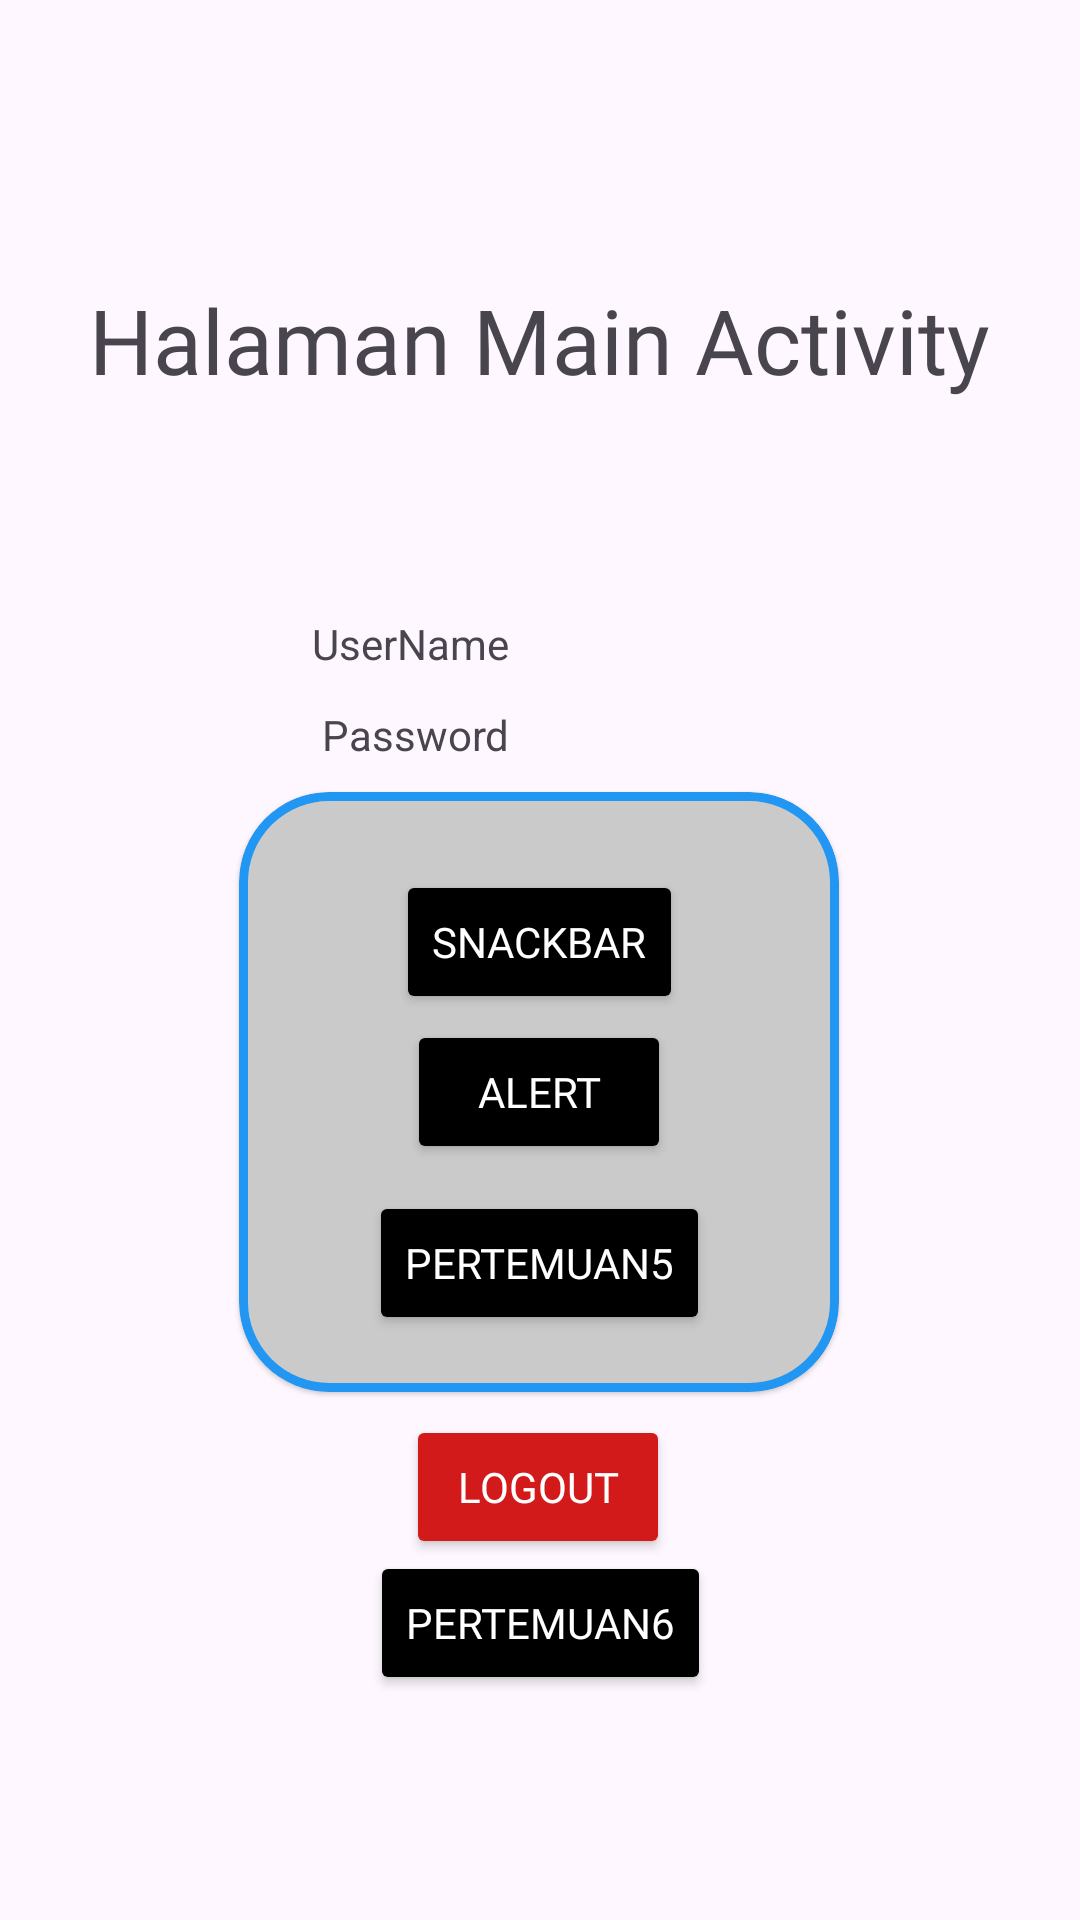

Produce the Android XML layout that renders to this screen, including the resource entries it uses.
<!-- AndroidManifest.xml: application theme Theme.Andrew_3TIA -->
<!-- res/layout/activity_main.xml -->
<?xml version="1.0" encoding="utf-8"?>
<androidx.constraintlayout.widget.ConstraintLayout xmlns:android="http://schemas.android.com/apk/res/android"
    xmlns:app="http://schemas.android.com/apk/res-auto"
    xmlns:tools="http://schemas.android.com/tools"
    android:id="@+id/main"
    android:layout_width="match_parent"
    android:layout_height="match_parent"
    tools:context=".MainActivity">

    <TextView
        android:id="@+id/txtUsername"
        android:layout_width="wrap_content"
        android:layout_height="wrap_content"
        android:text="UserName"
        app:layout_constraintBottom_toBottomOf="parent"
        app:layout_constraintEnd_toEndOf="parent"
        app:layout_constraintHorizontal_bias="0.353"
        app:layout_constraintStart_toStartOf="parent"
        app:layout_constraintTop_toTopOf="parent"
        app:layout_constraintVertical_bias="0.33" />

    <TextView
        android:id="@+id/txtPassword"
        android:layout_width="wrap_content"
        android:layout_height="wrap_content"
        android:text="Password"
        app:layout_constraintBottom_toBottomOf="parent"
        app:layout_constraintEnd_toEndOf="parent"
        app:layout_constraintHorizontal_bias="0.361"
        app:layout_constraintStart_toStartOf="parent"
        app:layout_constraintTop_toTopOf="parent"
        app:layout_constraintVertical_bias="0.379" />

    <TextView
        android:id="@+id/textView3"
        android:layout_width="wrap_content"
        android:layout_height="wrap_content"
        android:fontFamily="@font/plusjakartasans_bold"
        android:text="Halaman Main Activity"
        android:textSize="30dp"
        app:layout_constraintBottom_toBottomOf="parent"
        app:layout_constraintEnd_toEndOf="parent"
        app:layout_constraintHorizontal_bias="0.498"
        app:layout_constraintStart_toStartOf="parent"
        app:layout_constraintTop_toTopOf="parent"
        app:layout_constraintVertical_bias="0.155" />

    <com.google.android.material.card.MaterialCardView
        android:id="@+id/materialCardView"
        android:layout_width="200dp"
        android:layout_height="200dp"
        android:backgroundTint="@color/grey"
        app:cardCornerRadius="30dp"
        app:cardElevation="1dp"
        app:layout_constraintBottom_toBottomOf="parent"
        app:layout_constraintEnd_toEndOf="parent"
        app:layout_constraintHorizontal_bias="0.497"
        app:layout_constraintStart_toStartOf="parent"
        app:layout_constraintTop_toTopOf="parent"
        app:layout_constraintVertical_bias="0.6"
        app:strokeColor="#2196F3"
        app:strokeWidth="3dp">

        <androidx.constraintlayout.widget.ConstraintLayout
            android:layout_width="match_parent"
            android:layout_height="match_parent"
            android:layout_margin="10dp">

            <Button
                android:id="@+id/btnalert"
                android:layout_width="wrap_content"
                android:layout_height="wrap_content"
                android:backgroundTint="@color/black"
                android:fontFamily="@font/plusjakartasans_bold"
                android:text="Alert"
                android:textColor="@color/white"
                app:layout_constraintBottom_toBottomOf="parent"
                app:layout_constraintEnd_toEndOf="parent"
                app:layout_constraintStart_toStartOf="parent"
                app:layout_constraintTop_toBottomOf="@+id/btnSnackbar"
                app:layout_constraintVertical_bias="0.029" />

            <Button
                android:id="@+id/btnSnackbar"
                android:layout_width="wrap_content"
                android:layout_height="wrap_content"
                android:backgroundTint="@color/black"
                android:fontFamily="@font/plusjakartasans_bold"
                android:text="Snackbar"
                android:textColor="@color/white"
                app:layout_constraintBottom_toBottomOf="parent"
                app:layout_constraintEnd_toEndOf="parent"
                app:layout_constraintStart_toStartOf="parent"
                app:layout_constraintTop_toTopOf="parent"
                app:layout_constraintVertical_bias="0.121" />

            <Button
                android:id="@+id/btntolima"
                android:layout_width="wrap_content"
                android:layout_height="wrap_content"
                android:backgroundTint="@color/black"
                android:fontFamily="@font/plusjakartasans_bold"
                android:text="Pertemuan5"
                android:textColor="@color/white"
                app:layout_constraintBottom_toBottomOf="parent"
                app:layout_constraintEnd_toEndOf="parent"
                app:layout_constraintStart_toStartOf="parent"
                app:layout_constraintTop_toBottomOf="@+id/btnalert" />

        </androidx.constraintlayout.widget.ConstraintLayout>


    </com.google.android.material.card.MaterialCardView>

    <Button
        android:id="@+id/btnlogout"
        android:layout_width="wrap_content"
        android:layout_height="wrap_content"
        android:text="LogOut"
        android:textColor="@color/white"
        android:fontFamily="@font/plusjakartasans_bold"
        android:backgroundTint="@color/red"
        app:layout_constraintBottom_toBottomOf="parent"
        app:layout_constraintEnd_toEndOf="parent"
        app:layout_constraintHorizontal_bias="0.498"
        app:layout_constraintStart_toStartOf="parent"
        app:layout_constraintTop_toBottomOf="@+id/materialCardView"
        app:layout_constraintVertical_bias="0.06" />

    <Button
        android:id="@+id/btntoenam"
        android:layout_width="wrap_content"
        android:layout_height="wrap_content"
        android:backgroundTint="@color/black"
        android:fontFamily="@font/plusjakartasans_bold"
        android:text="Pertemuan6"
        android:textColor="@color/white"
        app:layout_constraintBottom_toBottomOf="parent"
        app:layout_constraintEnd_toEndOf="parent"
        app:layout_constraintStart_toStartOf="parent"
        app:layout_constraintTop_toBottomOf="@+id/materialCardView"
        app:layout_constraintVertical_bias="0.414" />


</androidx.constraintlayout.widget.ConstraintLayout>
<!-- resources referenced by this layout -->
<resources>
  <color name="black">#FF000000</color>
  <color name="grey">#CACACA</color>
  <color name="red">#D31A1A</color>
  <color name="white">#FFFFFFFF</color>
  <style name="Theme.Andrew_3TIA" parent="Base.Theme.Andrew_3TIA" />
  <style name="Base.Theme.Andrew_3TIA" parent="Theme.Material3.DayNight.NoActionBar">
          
          
      </style>
</resources>
